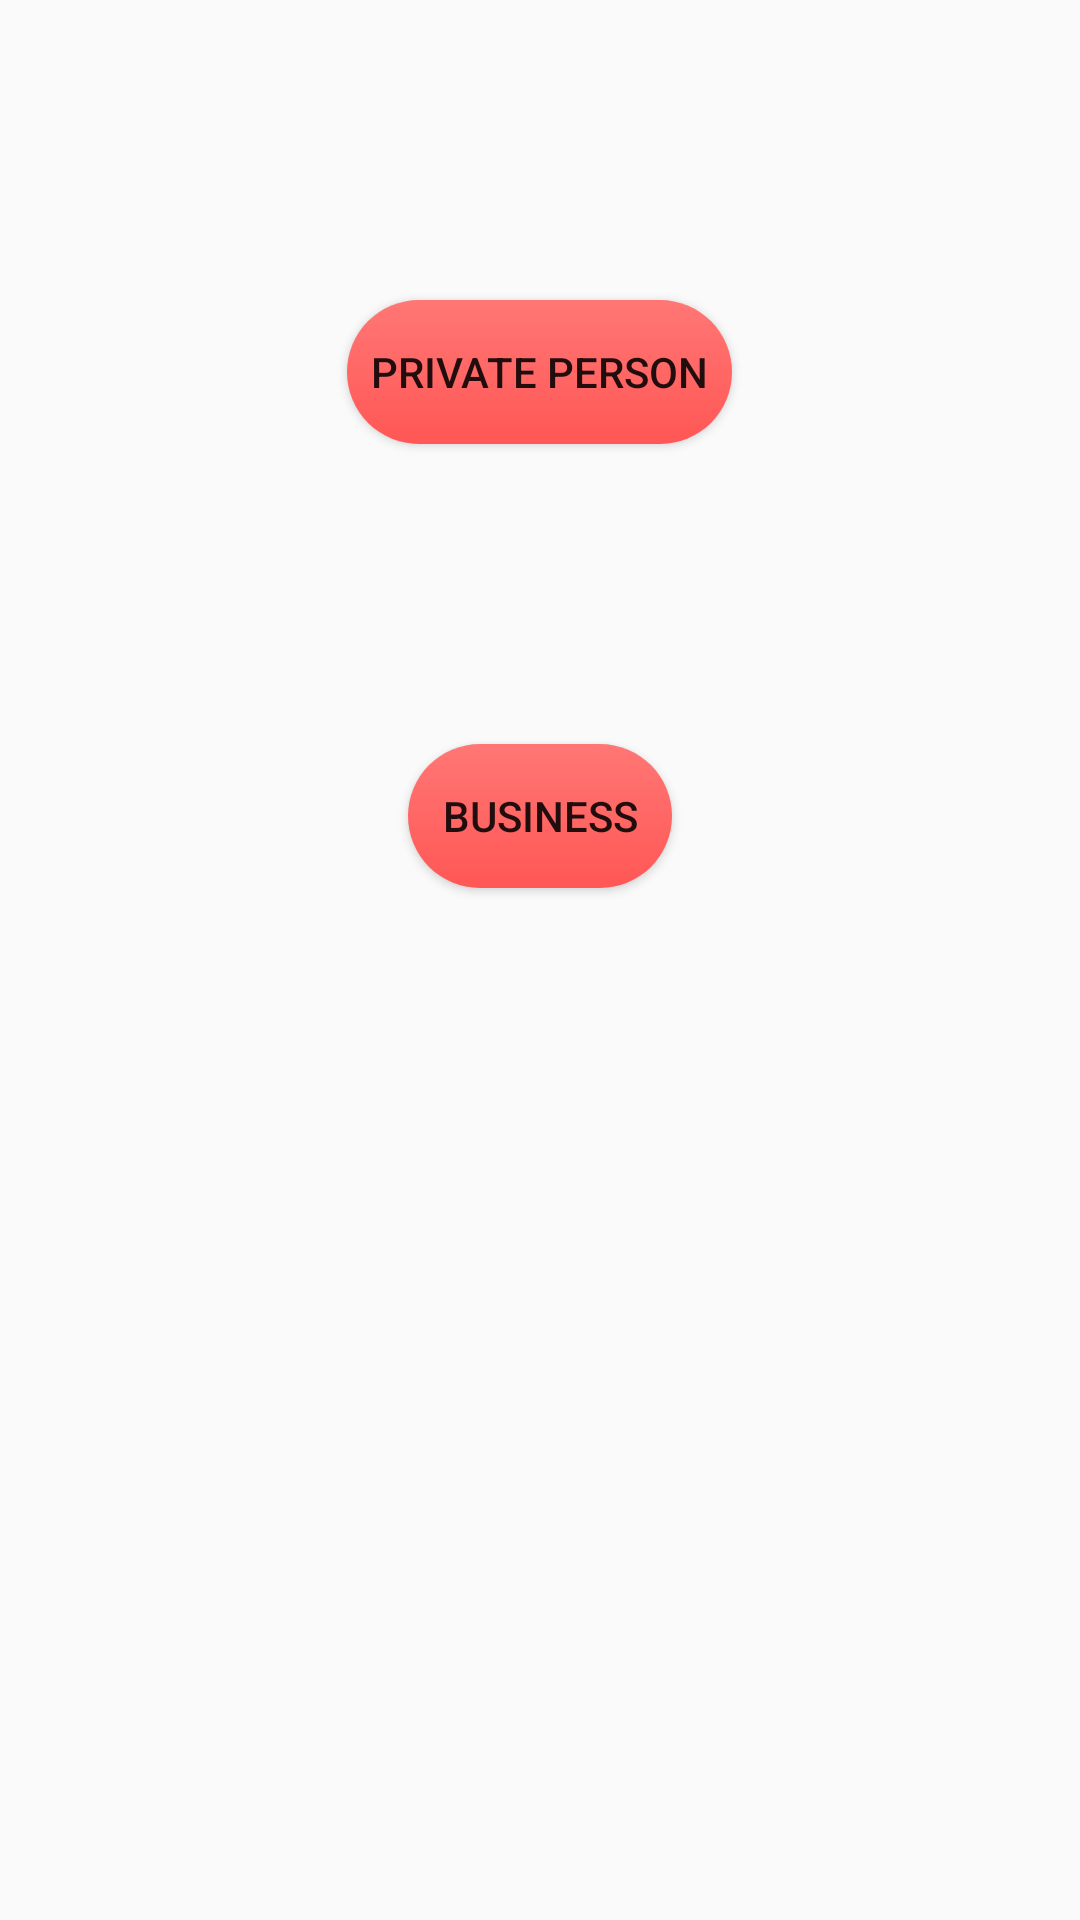

Here is an Android app screen rendered from its layout file. Give the layout XML and the strings, colors and styles it references.
<!-- AndroidManifest.xml: application theme AppTheme -->
<!-- res/layout/activity_choose.xml -->
<?xml version="1.0" encoding="utf-8"?>
<RelativeLayout xmlns:android="http://schemas.android.com/apk/res/android"
    android:layout_width="match_parent" android:layout_height="match_parent"
    android:paddingBottom="@dimen/activity_vertical_margin"
    android:paddingLeft="@dimen/activity_horizontal_margin"
    android:paddingRight="@dimen/activity_horizontal_margin"
    android:paddingTop="@dimen/activity_vertical_margin">

    <Button
        android:id="@+id/privateButton"
        android:layout_width="wrap_content"
        android:layout_height="wrap_content"
        android:layout_marginTop="100dp"
        android:padding="8dp"
        android:layout_centerHorizontal="true"
        android:text="@string/private_person"
        android:background="@drawable/button_selector"/>

    <Button
        android:id="@+id/businessButton"
        android:layout_width="wrap_content"
        android:layout_height="wrap_content"
        android:layout_below="@+id/privateButton"
        android:layout_marginTop="100dp"
        android:padding="8dp"
        android:layout_centerHorizontal="true"
        android:text="@string/business"
        android:background="@drawable/button_selector"/>

</RelativeLayout>
<!-- resources referenced by this layout -->
<resources>
  <!-- drawable button_selector (drawable) -->
  <?xml version="1.0" encoding="utf-8"?>
  <selector xmlns:android="http://schemas.android.com/apk/res/android">
  
      <item android:state_pressed="true">
          <shape android:shape="rectangle">
              <gradient android:angle="270"
                  android:startColor="@color/colorAccent"
                  android:endColor="@color/colorAccent"/>
              <corners android:radius="24dp"/>
          </shape>
      </item>
  
      <item>
          <shape android:shape="rectangle">
              <gradient android:angle="270"
                  android:startColor="@color/colorAccentLight"
                  android:endColor="@color/colorAccent"/>
              <corners android:radius="24dp"/>
          </shape>
      </item>
  
  </selector>
  <string name="business">Business</string>
  <string name="private_person">Private person</string>
  <style name="AppTheme" parent="Theme.AppCompat.Light.DarkActionBar">
          
          <item name="colorPrimary">@color/colorPrimary</item>
          <item name="colorPrimaryDark">@color/colorPrimaryDark</item>
          <item name="colorAccent">@color/colorAccent</item>
      </style>
  <color name="colorAccent">#ff5755</color>
  <color name="colorAccentLight">#ff7775</color>
  <color name="colorPrimary">#ff5755</color>
  <color name="colorPrimaryDark">#eb4542</color>
</resources>
